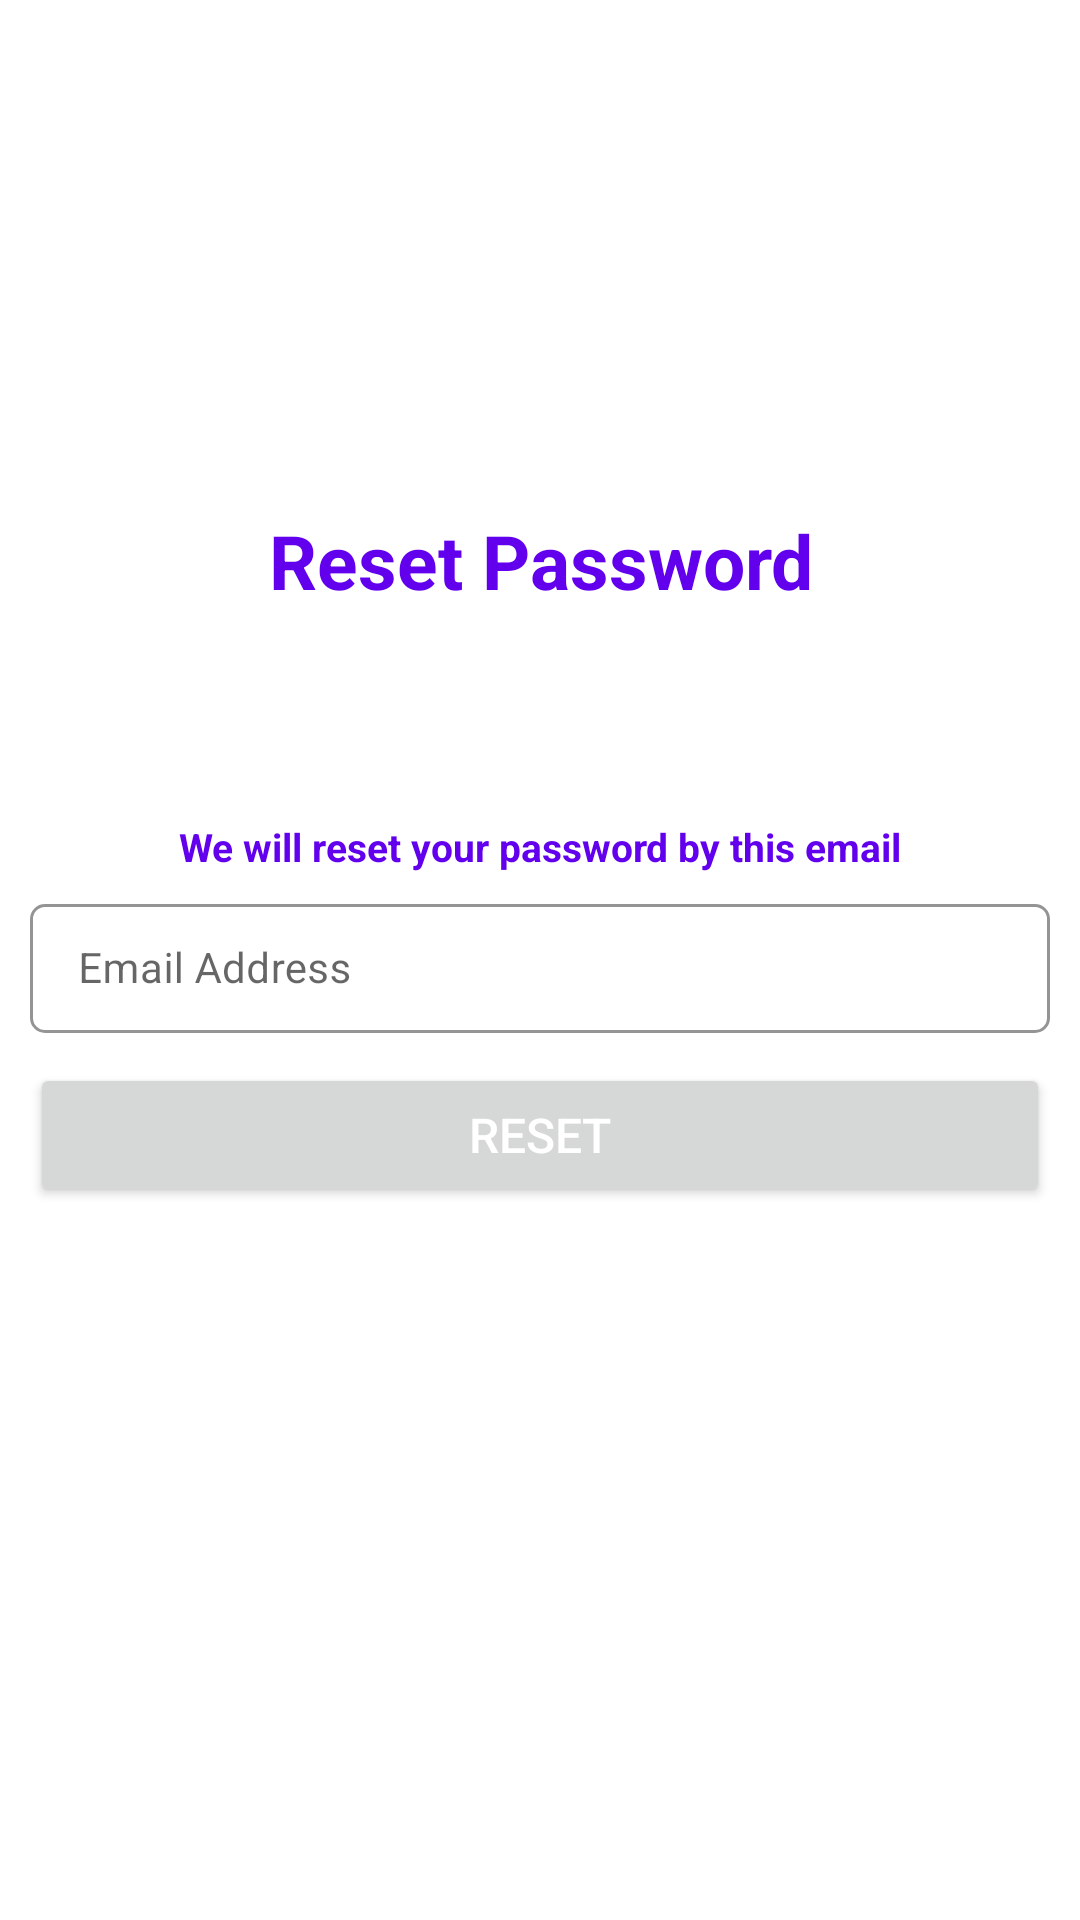

Layout XML and referenced resources for this Android screen:
<!-- AndroidManifest.xml: application theme Theme.Kinnectify -->
<!-- res/layout/fragment_reset_password.xml -->
<?xml version="1.0" encoding="utf-8"?>
<androidx.constraintlayout.widget.ConstraintLayout xmlns:android="http://schemas.android.com/apk/res/android"
    xmlns:tools="http://schemas.android.com/tools"
    xmlns:app="http://schemas.android.com/apk/res-auto"
    android:layout_width="match_parent"
    android:layout_height="match_parent"
    tools:context=".auth.presentation.fragment.ResetPasswordFragment">

    <ImageView
        android:id="@+id/imageView1"
        android:layout_width="match_parent"
        android:layout_height="@dimen/_160sdp"
        android:elevation="@dimen/_5sdp"
        android:fadingEdge="horizontal"
        android:layout_margin="@dimen/_10sdp"
        app:layout_constraintTop_toTopOf="parent" />

    <TextView
        android:id="@+id/reset_TV"
        android:layout_width="match_parent"
        android:layout_height="wrap_content"
        android:gravity="center"
        android:text="Reset Password"
        android:textColor="@color/colorPrimary"
        android:textSize="25sp"
        android:textStyle="bold"
        app:layout_constraintTop_toBottomOf="@+id/imageView1" />

    <TextView
        android:layout_width="match_parent"
        android:layout_height="wrap_content"
        android:layout_margin="@dimen/_5sdp"
        android:gravity="center"
        android:labelFor="@id/textInputLayout1"
        android:text="We will reset your password by this email"
        android:textColor="@color/colorPrimary"
        android:textSize="13sp"
        android:textStyle="bold"
        app:layout_constraintBottom_toTopOf="@+id/textInputLayout1" />


    <com.google.android.material.textfield.TextInputLayout
        android:id="@+id/textInputLayout1"
        style="@style/Widget.MaterialComponents.TextInputLayout.OutlinedBox.Dense"
        android:layout_width="match_parent"
        android:layout_height="wrap_content"
        android:layout_margin="@dimen/_10sdp"
        app:boxCornerRadiusBottomEnd="@dimen/_5sdp"
        app:boxCornerRadiusBottomStart="@dimen/_5sdp"
        app:boxCornerRadiusTopEnd="@dimen/_5sdp"
        app:boxCornerRadiusTopStart="@dimen/_5sdp"
        app:boxStrokeColor="@color/colorPrimary"
        app:hintTextColor="@color/colorPrimary"
        app:layout_constraintBottom_toBottomOf="parent"
        app:layout_constraintTop_toTopOf="parent"
        app:startIconTint="@color/colorPrimary">

        <EditText
            android:id="@+id/reset_email"
            android:layout_width="match_parent"
            android:layout_height="wrap_content"
            android:background="@null"
            android:hint="Email Address"
            android:inputType="textEmailAddress"
            android:padding="@dimen/_12sdp"
            android:textColor="@color/black"
            android:textSize="@dimen/_14sdp" />

    </com.google.android.material.textfield.TextInputLayout>

    <Button
        android:id="@+id/reset_btn_reset"
        android:layout_width="0dp"
        android:layout_height="wrap_content"
        android:layout_margin="@dimen/_10sdp"
        android:elevation="@dimen/_5sdp"
        android:padding="@dimen/_12sdp"
        android:text="Reset"
        android:textColor="@color/white"
        android:textSize="16sp"
        app:layout_constraintEnd_toEndOf="parent"
        app:layout_constraintStart_toStartOf="parent"
        app:layout_constraintTop_toBottomOf="@+id/textInputLayout1" />

</androidx.constraintlayout.widget.ConstraintLayout>
<!-- resources referenced by this layout -->
<resources>
  <dimen name="_10sdp">10dp</dimen>
  <dimen name="_12sdp">12dp</dimen>
  <dimen name="_14sdp">14dp</dimen>
  <dimen name="_160sdp">160dp</dimen>
  <dimen name="_5sdp">5dp</dimen>
  <style name="Theme.Kinnectify" parent="Theme.MaterialComponents.DayNight.DarkActionBar">
          <item name="colorPrimary">@color/purple_500</item>
          <item name="colorPrimaryVariant">@color/purple_700</item>
          <item name="colorOnPrimary">@color/white</item>
          
          <item name="colorSecondary">@color/teal_200</item>
          <item name="colorSecondaryVariant">@color/teal_700</item>
          <item name="colorOnSecondary">@color/black</item>
          
          <item name="android:statusBarColor">?attr/colorPrimaryVariant</item>
          
      </style>
  <!-- not gathered from this repository: default colours our renderer supplied (Android Studio template values) -->
  <color name="purple_500">#FF6200EE</color>
  <color name="purple_700">#FF3700B3</color>
  <color name="teal_200">#FF03DAC5</color>
  <color name="teal_700">#FF018786</color>
  <color name="black">#FF000000</color>
  <color name="white">#FFFFFFFF</color>
  <color name="colorPrimary">#FF6200EE</color>
</resources>
